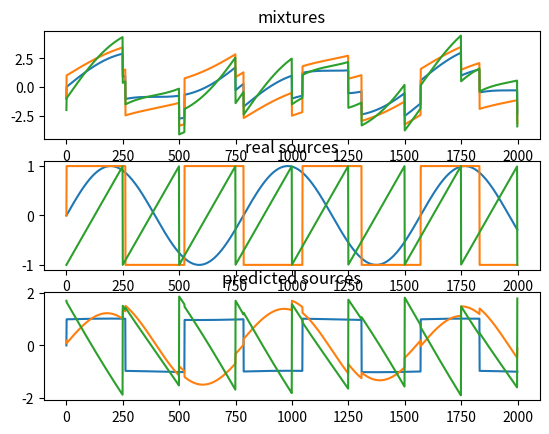

Here is the Python script that generated this plot:
# -*- coding: utf-8 -*-
"""
Created on Sat Sep 21 22:40:41 2019

[redacted]
Url: https://towardsdatascience.com/independent-component-analysis-ica-in-python-a0ef0db0955e

See chapter 8 in ICA book
-----------------------------------------------------------------------
We have the ICA data model
    x = As
Estimating the independent component s can be done as
    s = A^{-1} x
We must introduce whitening which must be done before ICA
    z = Wx = WAs

"""
import numpy as np
from scipy import signal
import matplotlib.pyplot as plt
np.random.seed(0)

# =============================================================================
# Functions and derivatives
# =============================================================================
def g1(x):
    """
    Equation 8.31
    """
    a = 1
    return np.tanh(a*x)

def g2(x):
    """
    Equation 8.32
    """
    return x * np.exp(-x**2/2)

def g3(x):
    """
    Equation 8.33
    """
    return x**2

def g_der1(x):
    """
    Equation 8.44
    """
    a = 1
    return a * (1 - g1(a*x)**2)

def g_der2(x):
    """
    Equation 8.45
    """
    return (1 - x**2) * np.exp(-x**2/2)

def g_der3(x):
    """
    Equation 8.46
    """
    return 3*x**2

# =============================================================================
# Algorithm
# =============================================================================
def preprocessing(X):
    """
    Subtract the mean from the signal observed signal X to make the
    mean of the data X zero
    """
    X = np.array(X)
    mean = X.mean(axis = 1, keepdims = True)
    
    X_center = X - mean   # X becomes zero mean (centred data)
    
    """
    Whitening the observed signal X to removed possibly correlations
    between the components.

    Use the eigenvalue decomposition (EVD) to whitening    
    """
    cov = np.cov(X_center)   # covariance matrix of X
    
    # EVD
    d, E = np.linalg.eigh(cov)
    D = np.diag(d)                    # Matrix with eigenvalues in the diagonal
    D_inv = np.sqrt(np.linalg.inv(D)) # D^(-1/2)
    
    # Whitening
    X_white = np.dot(E, np.dot(D_inv, np.dot(E.T, X)))
    
    return X_white
    
def ica(X, iterations, tolerance=1e-5):
    """
    The ICA algorithm
    """
    X = preprocessing(X) # Subtract mean from observed signal and whitening the observed signal
        
    components_nr = X.shape[0] # The amount of components
    
    W = np.zeros((components_nr, components_nr)) # Mixing/whiting matrix
        
    " Used the Gradient Algorithm to update W "
    for i in range(components_nr):
        w = np.random.rand(components_nr)  # Normal distribution - initial value
        
        for j in range(iterations): # Update the mixing matrix elementwise
            w_new = (X * g1(np.dot(w.T, X))).mean(axis=1) - g_der1(np.dot(w.T, X)).mean() * w
            w_new /= np.linalg.norm(w_new, ord=2) # Normalisation of w
            
            if i >= 1: # Components_nr is greater than 1
                w_new -= np.dot(np.dot(w_new, W[:i].T), W[:i])
            
            distance = np.abs(np.abs((w * w_new).sum()) - 1)
            # (w * w_new).sum() want to be approx 1
            w = w_new
            
            if distance < tolerance:
                break
                
        W[i, :] = w # Update w
        
    S = np.dot(W, X) # Source signal  
    return S, W

# =============================================================================
# Generating Data
# =============================================================================
n_samples = 2000
time = np.linspace(0, 8, n_samples)
s1 = np.sin(2 * time)  # sinusoidal
s2 = np.sign(np.sin(3 * time))  # square signal
s3 = signal.sawtooth(2 * np.pi * time)  # saw tooth signal

X = np.c_[s1, s2, s3]
A = np.array(([[1, 1, 1], [0.5, 2, 1.0], [1.5, 1.0, 2.0]])) #mix matrix
X = np.dot(X, A.T) # Observed signal
X = X.T
S, A_mix = ica(X, iterations=1000)

" Plots "
plt.figure(1)
plt.subplot(3, 1, 1)
for x in X:
    plt.plot(x)
plt.title("mixtures")

plt.subplot(3, 1, 2)
for s in [s1, s2, s3]:
    plt.plot(s)
plt.title("real sources")

plt.subplot(3,1,3)
for s in S:
    plt.plot(s)
plt.title("predicted sources")
plt.show()
